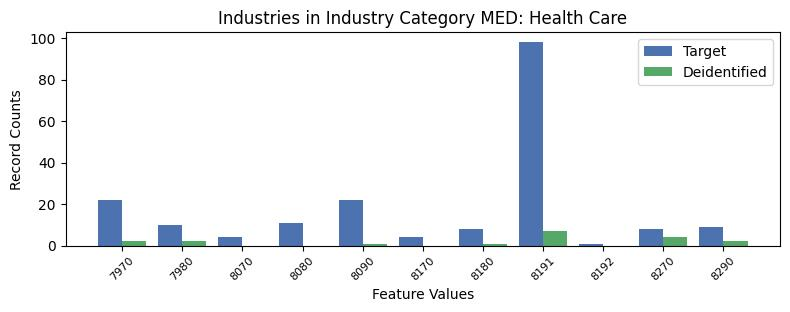

The data file committed next to this chart (first rows):
, INDP, count_target, count_deidentified
2, 7970, 22, 2.0
3, 7980, 10, 2.0
9, 8070, 4, 0.0
5, 8080, 11, 0.0
4, 8090, 22, 1.0
8, 8170, 4, 0.0
6, 8180, 8, 1.0
1, 8191, 98, 7.0
10, 8192, 1, 0.0
7, 8270, 8, 4.0
0, 8290, 9, 2.0
